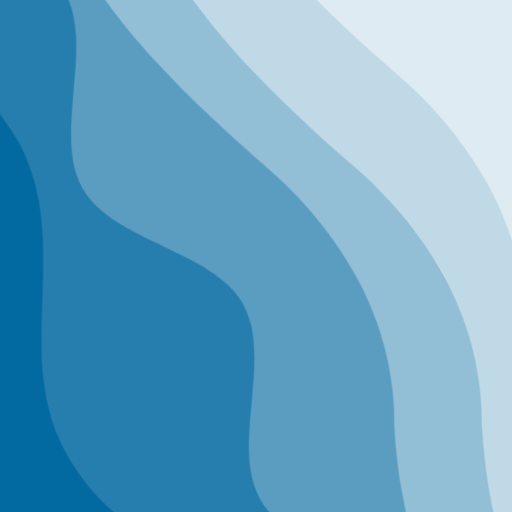
t = 0.00 s
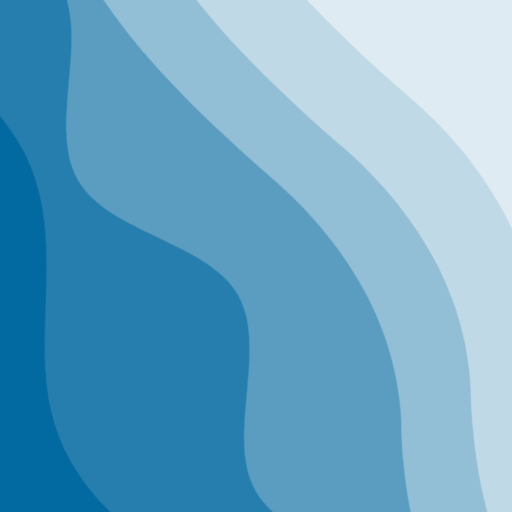
t = 2.50 s
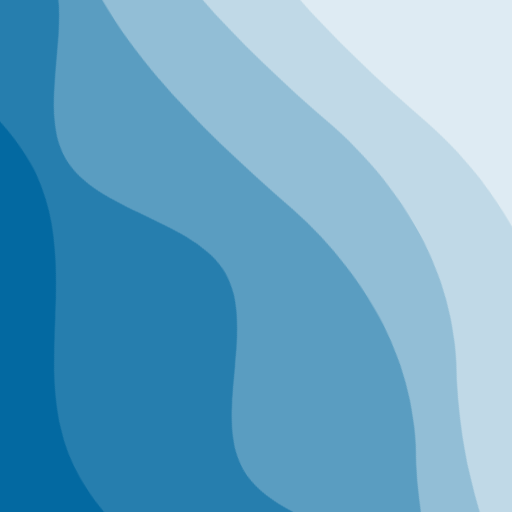
t = 5.00 s
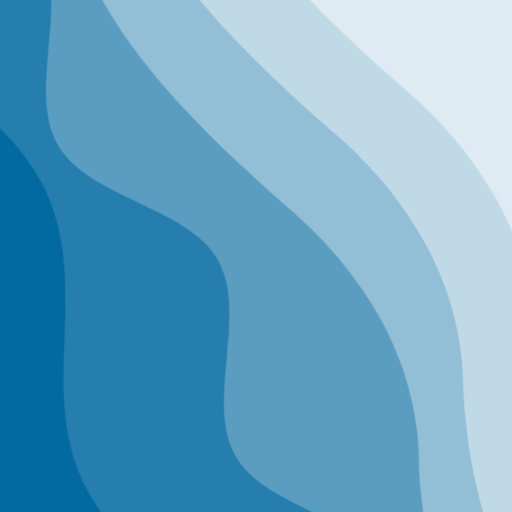
t = 7.50 s

The animated SVG that drew these frames (rendered in a browser with its animation timeline set to each time). Animation: 2 CSS @keyframes rules; frames cover the first 7.50 s, repeats indefinitely.

<svg xmlns="http://www.w3.org/2000/svg" viewBox="0 0 100 100" fill="none" shape-rendering="auto" aria-hidden="true"><!-- Generated by DiceBear (https://www.dicebear.com) --><metadata xmlns:rdf="http://www.w3.org/1999/02/22-rdf-syntax-ns#" xmlns:xsi="http://www.w3.org/2001/XMLSchema-instance" xmlns:dc="http://purl.org/dc/elements/1.1/" xmlns:dcterms="http://purl.org/dc/terms/"><rdf:RDF><rdf:Description><dc:title>Waves</dc:title><dc:creator>DiceBear</dc:creator><dc:source xsi:type="dcterms:URI">https://www.dicebear.com</dc:source><dcterms:license xsi:type="dcterms:URI">https://creativecommons.org/publicdomain/zero/1.0/</dcterms:license><dc:rights>“Waves” (https://www.dicebear.com) by “DiceBear”, licensed under “CC0 1.0” (https://creativecommons.org/publicdomain/zero/1.0/)</dc:rights></rdf:Description></rdf:RDF></metadata><defs><g id="layer-swell-d9d21edb"><path d="M0 24C25 24 35 0 62 0c22 0 34 20 56 22 18 1 30-10 48-10 12 0 24 6 34 8v110H0Z" fill="#ffffff"/></g><g id="layer-rolling-d9d21edb"><path d="M0 8c12 0 23 16 35 16S58 8 70 8s23 16 35 16 23-16 35-16 23 16 35 16c8 0 17-8 25-10v116H0Z" fill="#ffffff"/></g><g id="layer-surge-d9d21edb"><path d="M0 6c24 0 44 4 62 14 16 8 34 8 52 2 20-7 38-12 54-12 12 0 24 4 32 6v114H0Z" fill="#ffffff"/></g><g id="body-quintet-d9d21edb"><g opacity=".14"><g class="dbwa-l1"><use transform="translate(-50) translate(22.3658, -1.29766)" href="#layer-swell-d9d21edb"/></g></g><g opacity=".24"><g class="dbwa-l2"><use transform="translate(-50 17) translate(-11.7442, 2.14565)" href="#layer-rolling-d9d21edb"/></g></g><g opacity=".34"><g class="dbwa-l3"><use transform="translate(-50 34) translate(-0.983, 4.73278)" href="#layer-surge-d9d21edb"/></g></g><g opacity=".42"><g class="dbwa-l4"><use transform="translate(-50 51) translate(-9.298, 2.6338)" href="#layer-surge-d9d21edb"/></g></g><g opacity=".48"><g class="dbwa-l5"><use transform="translate(-50 68) translate(1.836, 1.9747)" href="#layer-surge-d9d21edb"/></g></g></g><g id="bodyFree-default-d9d21edb"><use href="#body-quintet-d9d21edb"/></g><g id="rotation-free-d9d21edb"><use transform="rotate(-119.7445, 50, 50)" href="#bodyFree-default-d9d21edb"/></g><g id="animation-medium-d9d21edb"><g class="dbwa-medium"/><style>svg:has(.dbwa-medium){--dbwa-t:1;--dbwa-p:running}@media (prefers-reduced-motion: no-preference){@keyframes dbwaDriftA{0%,100%{transform:translateX(0)}50%{transform:translateX(-10px)}} @keyframes dbwaDriftB{0%,100%{transform:translateX(0)}50%{transform:translateX(10px)}} .dbwa-l1{animation:dbwaDriftA calc(var(--dbwa-t,1)*20s) ease-in-out infinite} .dbwa-l2{animation:dbwaDriftB calc(var(--dbwa-t,1)*16.5s) ease-in-out infinite} .dbwa-l3{animation:dbwaDriftA calc(var(--dbwa-t,1)*13.5s) ease-in-out infinite} .dbwa-l4{animation:dbwaDriftB calc(var(--dbwa-t,1)*11s) ease-in-out infinite} .dbwa-l5{animation:dbwaDriftA calc(var(--dbwa-t,1)*9.5s) ease-in-out infinite} .dbwa-l6{animation:dbwaDriftB calc(var(--dbwa-t,1)*8s) ease-in-out infinite}.dbwa-l1,.dbwa-l2,.dbwa-l3,.dbwa-l4,.dbwa-l5,.dbwa-l6{animation-play-state:var(--dbwa-p,paused)}}</style></g><clipPath id="clip-d9d21edb"><rect width="100" height="100" rx="0" ry="0"/></clipPath></defs><g clip-path="url(#clip-d9d21edb)"><rect width="100" height="100" fill="#0369a1"/><use href="#rotation-free-d9d21edb"/><use href="#animation-medium-d9d21edb"/></g></svg>
